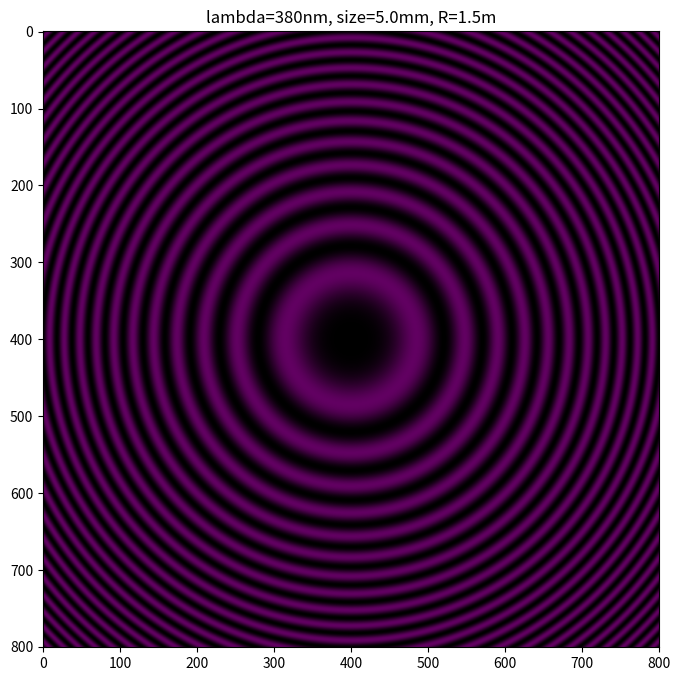
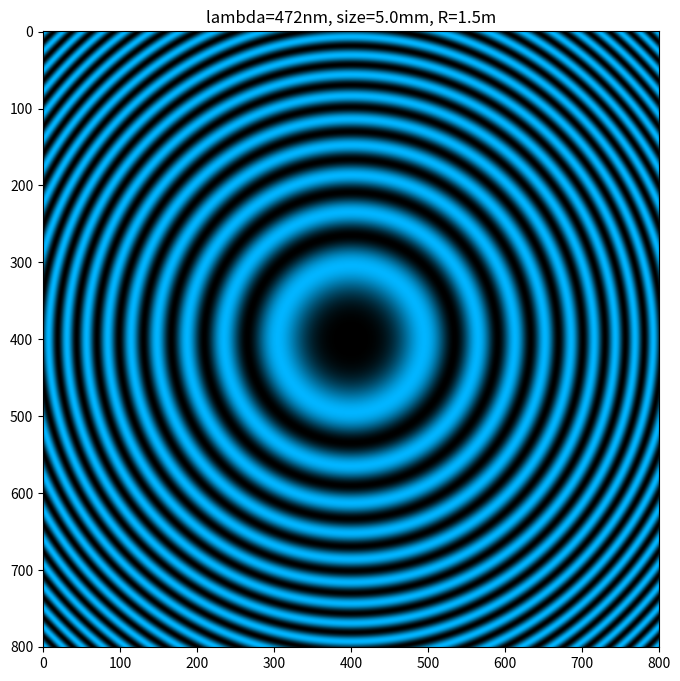
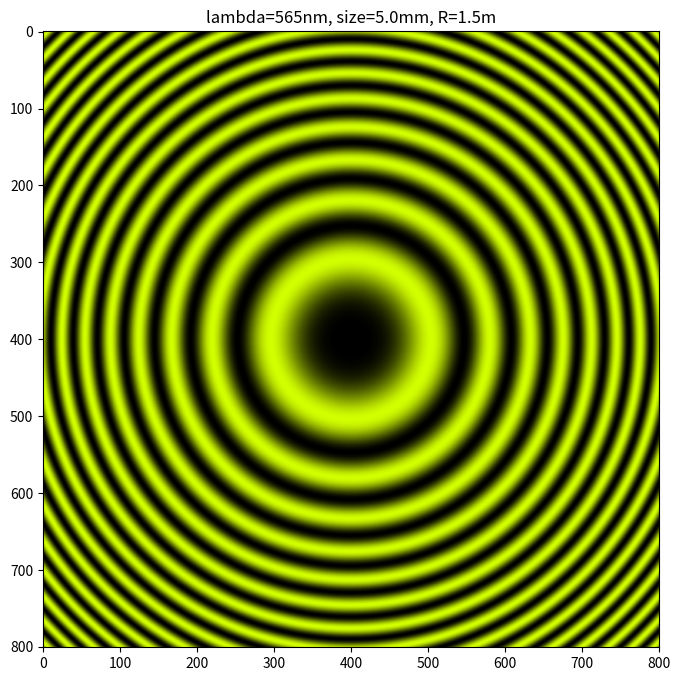
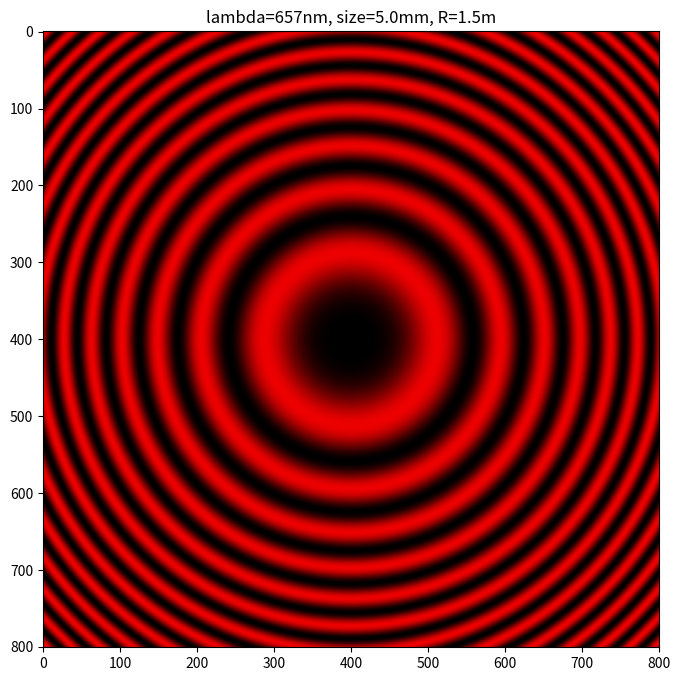
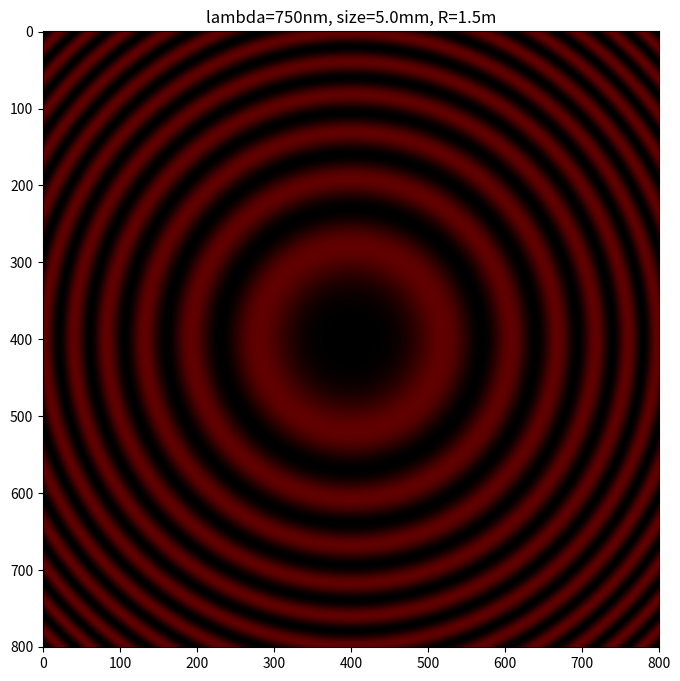
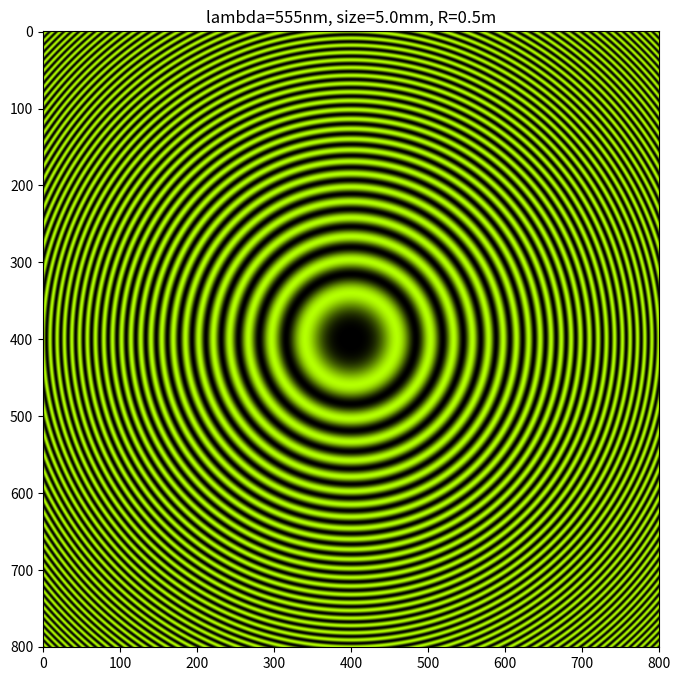
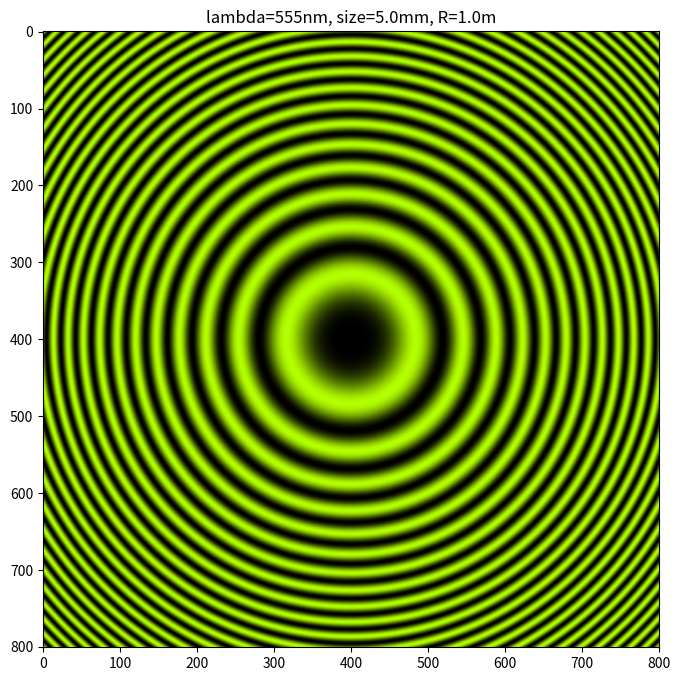
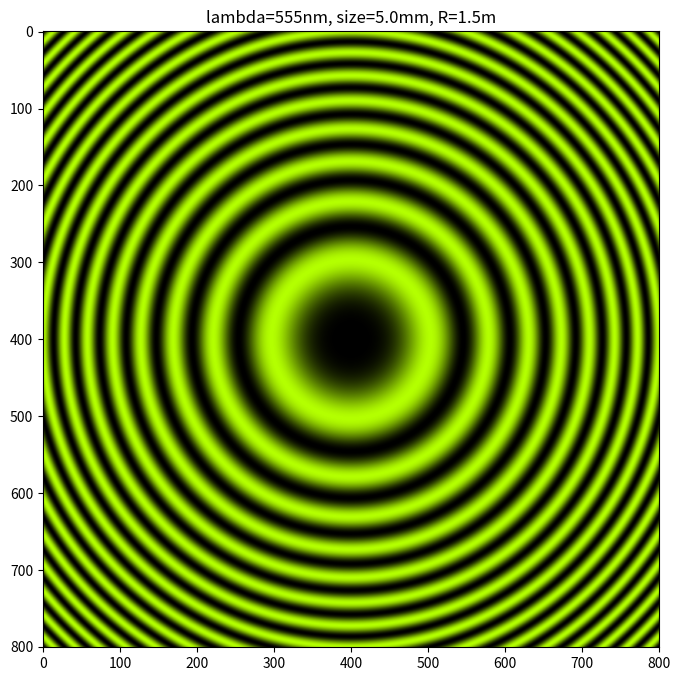
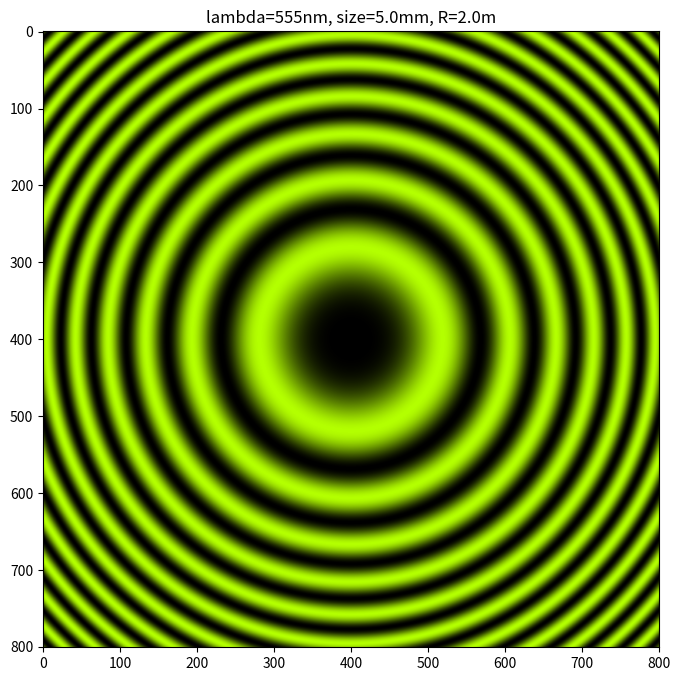
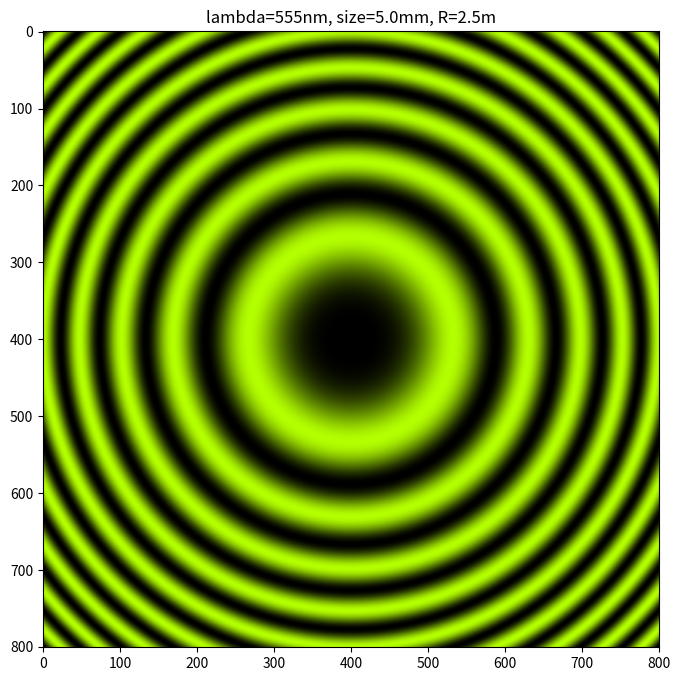

The matplotlib source for these figures, in order:
import matplotlib
import matplotlib.pyplot as plt
import numpy as np
import math

PI = np.pi


def lambda2RGB(wavelength, gamma=0.8) -> (float, float, float):
    if 380 <= wavelength <= 440:
        attenuation = 0.3 + 0.7 * (wavelength - 380) / (440 - 380)
        R = ((440 - wavelength) / (440 - 380)) * attenuation
        G = 0.0
        B = 1.0 * attenuation
    elif 440 <= wavelength <= 490:
        R = 0.0
        G = (wavelength - 440) / (490 - 440)
        B = 1.0
    elif 490 <= wavelength <= 510:
        R = 0.0
        G = 1.0
        B = (510 - wavelength) / (510 - 490)
    elif 510 <= wavelength <= 580:
        R = (wavelength - 510) / (580 - 510)
        G = 1.0
        B = 0.0
    elif 580 <= wavelength <= 645:
        R = 1.0
        G = (645 - wavelength) / (645 - 580)
        B = 0.0
    elif 645 <= wavelength <= 750:
        attenuation = 0.3 + 0.7 * (750 - wavelength) / (750 - 645)
        R = 1.0 * attenuation
        G = 0.0
        B = 0.0
    else:
        R = 0.0
        G = 0.0
        B = 0.0
    return (int(_ ** gamma * 255) for _ in [R, G, B])


def rgb2str(R, G, B):
    return '#%02x%02x%02x' % (R, G, B)


def render(R=1.5, lam=380e-9, size=5e-3, N=801):
    if N % 2 == 0:
        N += 1
    size_per_pixel = size / N
    matrix = np.ndarray((N, N))

    def r(i, j):
        return math.sqrt((i - N // 2) ** 2 + (j - N // 2) ** 2) * size_per_pixel

    def genCmap():
        r, g, b = lambda2RGB(lam * 1e9)
        start, mid, end = '#000000', rgb2str(r // 2, g // 2, b // 2), rgb2str(r, g, b)
        return matplotlib.colors.LinearSegmentedColormap.from_list('', [start, mid, end])

    for i in range(N):
        for j in range(N):
            matrix[i][j] = math.sin(2 * PI * (R - math.sqrt(R ** 2 - r(i, j) ** 2)) / lam) ** 2

    plt.figure(figsize=(8, 8))
    plt.imshow(matrix, cmap=genCmap())
    plt.title(f'lambda={int(lam * 1e9)}nm, size={size * 1e3}mm, R={R}m')
    plt.savefig(f'{int(lam * 1e9)}_{int(size * 1e3)}_{R}.png')


if __name__ == '__main__':
    for l in np.linspace(380, 750, 5):
        render(lam=l * 1e-9)

    for r in np.linspace(0.5, 2.5, 5):
        render(lam=555 * 1e-9, R=r)
